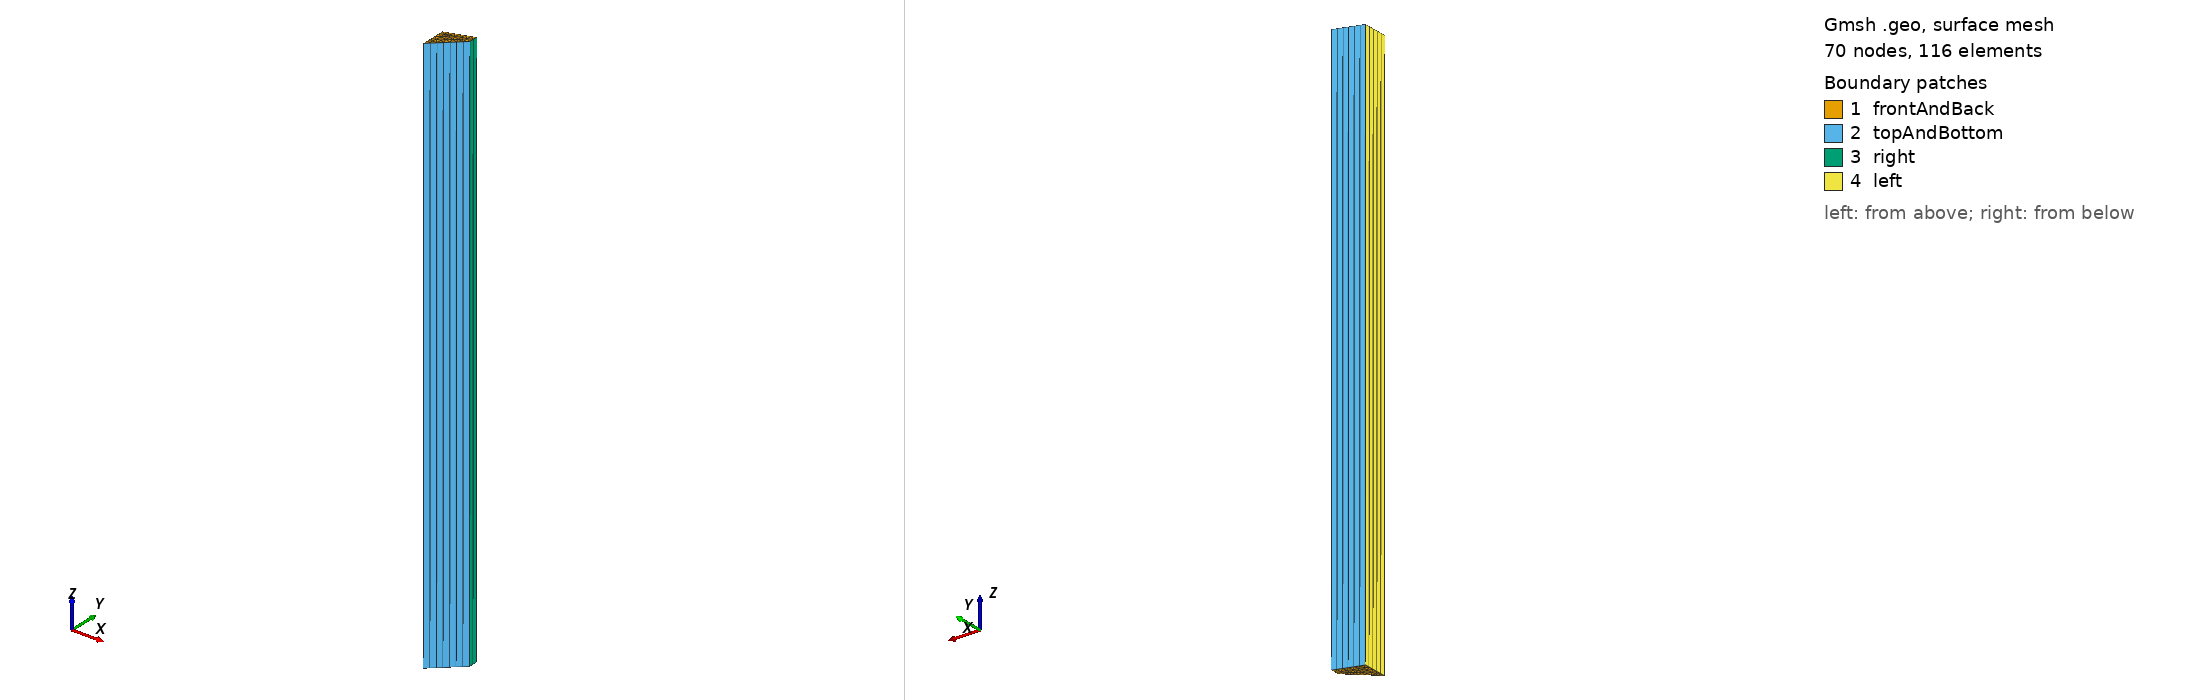

Gmsh geometry script, surface-meshed: 70 nodes, 116 surface elements. Boundary patches (legend numbers): 1 frontAndBack, 2 topAndBottom, 3 right, 4 left. Left view from above one corner, right view from below the opposite corner. Legend entries are the model's physical surfaces. The drawing asked Gmsh for element sizes between 1% and 20% of the model's largest extent; the script's own settings can give other sizes.

=== cooksMembrane.geo (drawn) ===
// Unstructured triangular-prism mesh of Cook's membrane, created with
// ./Allrun triangular. The verification driver replaces the spacing dx.

// Average mesh spacing
dx = 0.003125;

// Vertices of the trapezoid and out-of-plane depth
L = 0.048;
W = 0.044;
T = 0.060;
d = 1;

Point(1) = {0, 0, 0, dx};
Point(2) = {L, W, 0, dx};
Point(3) = {L, T, 0, dx};
Point(4) = {0, W, 0, dx};

Line(1) = {1, 2};
Line(2) = {2, 3};
Line(3) = {3, 4};
Line(4) = {4, 1};

Curve Loop(1) = {1, 2, 3, 4};
Plane Surface(1) = {1};

// Unstructured Delaunay triangulation
Mesh.Algorithm = 5;

newEntities[] =
    Extrude {0, 0, d}
    {
        Surface{1};
        Layers{1};
        Recombine;
    };

Physical Volume("internal") = {newEntities[1]};
Physical Surface("frontAndBack") = {1, newEntities[0]};
Physical Surface("topAndBottom") = {newEntities[2], newEntities[4]};
Physical Surface("right") = {newEntities[3]};
Physical Surface("left") = {newEntities[5]};
